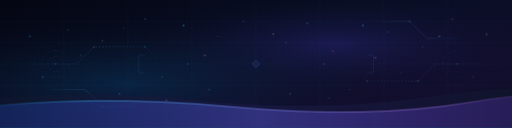
t = 0.00 s
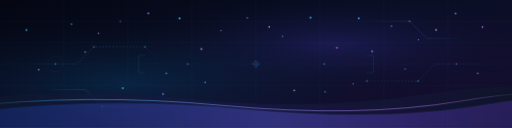
t = 4.50 s
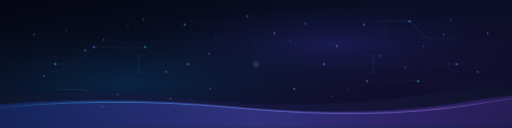
t = 9.00 s

The animated SVG that drew these frames (rendered in a browser with its animation timeline set to each time). Animation: 10 CSS @keyframes rules; frames cover the first 9.00 s, repeats indefinitely.

<svg xmlns="http://www.w3.org/2000/svg" viewBox="0 0 1200 300" width="100%" height="100%">
  <defs>
    <!-- Deep Navy, Blue & Subtle Purple Background Gradients -->
    <linearGradient id="bgGradient" x1="0%" y1="0%" x2="100%" y2="100%">
      <stop offset="0%" stop-color="#040612" />
      <stop offset="40%" stop-color="#090e24" />
      <stop offset="80%" stop-color="#120e2e" />
      <stop offset="100%" stop-color="#080c1a" />
    </linearGradient>

    <radialGradient id="purpleGlow" cx="65%" cy="35%" r="50%">
      <stop offset="0%" stop-color="#4f46e5" stop-opacity="0.22" />
      <stop offset="60%" stop-color="#1e1b4b" stop-opacity="0.08" />
      <stop offset="100%" stop-color="#040612" stop-opacity="0" />
    </radialGradient>

    <radialGradient id="blueGlow" cx="25%" cy="65%" r="55%">
      <stop offset="0%" stop-color="#0284c7" stop-opacity="0.18" />
      <stop offset="60%" stop-color="#0c4a6e" stop-opacity="0.06" />
      <stop offset="100%" stop-color="#040612" stop-opacity="0" />
    </radialGradient>

    <!-- Wave Gradients -->
    <linearGradient id="waveGradDeep" x1="0%" y1="0%" x2="100%" y2="0%">
      <stop offset="0%" stop-color="#0f172a" stop-opacity="0.65" />
      <stop offset="50%" stop-color="#1e1b4b" stop-opacity="0.55" />
      <stop offset="100%" stop-color="#0f172a" stop-opacity="0.7" />
    </linearGradient>

    <linearGradient id="waveGradMid" x1="0%" y1="0%" x2="100%" y2="0%">
      <stop offset="0%" stop-color="#1d4ed8" stop-opacity="0.25" />
      <stop offset="50%" stop-color="#6366f1" stop-opacity="0.35" />
      <stop offset="100%" stop-color="#7c3aed" stop-opacity="0.22" />
    </linearGradient>

    <linearGradient id="waveLineGrad" x1="0%" y1="0%" x2="100%" y2="0%">
      <stop offset="0%" stop-color="#38bdf8" stop-opacity="0" />
      <stop offset="20%" stop-color="#38bdf8" stop-opacity="0.75" />
      <stop offset="50%" stop-color="#818cf8" stop-opacity="0.85" />
      <stop offset="80%" stop-color="#c084fc" stop-opacity="0.7" />
      <stop offset="100%" stop-color="#c084fc" stop-opacity="0" />
    </linearGradient>

    <!-- Circuit Connection Gradient -->
    <linearGradient id="circuitGrad" x1="0%" y1="0%" x2="100%" y2="0%">
      <stop offset="0%" stop-color="#38bdf8" stop-opacity="0.1" />
      <stop offset="50%" stop-color="#818cf8" stop-opacity="0.35" />
      <stop offset="100%" stop-color="#38bdf8" stop-opacity="0.1" />
    </linearGradient>

    <style>
      /* Smooth Looping Flowing Waves */
      .wave-deep {
        animation: flowWaveDeep 14s ease-in-out infinite alternate;
      }
      .wave-mid {
        animation: flowWaveMid 11s ease-in-out infinite alternate;
      }
      .wave-line {
        animation: flowWaveLine 9s ease-in-out infinite alternate;
      }

      @keyframes flowWaveDeep {
        0% { transform: translateX(0px) translateY(0px); }
        50% { transform: translateX(-30px) translateY(-5px); }
        100% { transform: translateX(25px) translateY(4px); }
      }
      @keyframes flowWaveMid {
        0% { transform: translateX(0px) translateY(0px); }
        50% { transform: translateX(35px) translateY(6px); }
        100% { transform: translateX(-25px) translateY(-4px); }
      }
      @keyframes flowWaveLine {
        0% { transform: translateX(0px) translateY(0px); }
        50% { transform: translateX(-20px) translateY(-3px); }
        100% { transform: translateX(20px) translateY(3px); }
      }

      /* Slowly Animated Floating Stars / Particles */
      .particles-1 { animation: floatParticles1 8s ease-in-out infinite alternate; }
      .particles-2 { animation: floatParticles2 11s ease-in-out infinite alternate; }
      .particles-3 { animation: floatParticles3 13s ease-in-out infinite alternate; }
      .particles-4 { animation: floatParticles4 9.5s ease-in-out infinite alternate; }

      @keyframes floatParticles1 {
        0% { transform: translateY(0px) translateX(0px); opacity: 0.25; }
        50% { transform: translateY(-14px) translateX(8px); opacity: 0.85; }
        100% { transform: translateY(3px) translateX(-6px); opacity: 0.3; }
      }
      @keyframes floatParticles2 {
        0% { transform: translateY(0px) translateX(0px); opacity: 0.35; }
        50% { transform: translateY(-18px) translateX(-10px); opacity: 0.9; }
        100% { transform: translateY(4px) translateX(8px); opacity: 0.4; }
      }
      @keyframes floatParticles3 {
        0% { transform: translateY(0px) translateX(0px); opacity: 0.2; }
        50% { transform: translateY(-10px) translateX(12px); opacity: 0.75; }
        100% { transform: translateY(-16px) translateX(4px); opacity: 0.25; }
      }
      @keyframes floatParticles4 {
        0% { transform: translateY(0px) translateX(0px); opacity: 0.3; }
        50% { transform: translateY(-15px) translateX(-8px); opacity: 0.85; }
        100% { transform: translateY(-4px) translateX(10px); opacity: 0.35; }
      }

      /* Subtle Circuit Pulsing Elements */
      .circuit-node {
        animation: pulseNode 4s ease-in-out infinite alternate;
      }
      @keyframes pulseNode {
        0% { opacity: 0.25; r: 2; }
        50% { opacity: 0.85; r: 3.2; }
        100% { opacity: 0.35; r: 2.2; }
      }

      .tech-ring-1 {
        transform-origin: center;
        animation: rotateRing 36s linear infinite;
      }
      .tech-ring-2 {
        transform-origin: center;
        animation: rotateRingRev 28s linear infinite;
      }
      @keyframes rotateRing {
        from { transform: rotate(0deg); }
        to { transform: rotate(360deg); }
      }
      @keyframes rotateRingRev {
        from { transform: rotate(360deg); }
        to { transform: rotate(0deg); }
      }
    </style>
  </defs>

  <!-- Background Base Canvas -->
  <rect width="1200" height="300" fill="url(#bgGradient)" />
  <rect width="1200" height="300" fill="url(#purpleGlow)" />
  <rect width="1200" height="300" fill="url(#blueGlow)" />

  <!-- Subtle Developer / AI Circuit Grid (Very Soft & Clean) -->
  <g opacity="0.06">
    <!-- Horizontal Grid Lines -->
    <line x1="0" y1="50" x2="1200" y2="50" stroke="#38bdf8" stroke-width="1" />
    <line x1="0" y1="100" x2="1200" y2="100" stroke="#38bdf8" stroke-width="1" />
    <line x1="0" y1="150" x2="1200" y2="150" stroke="#38bdf8" stroke-width="1" />
    <line x1="0" y1="200" x2="1200" y2="200" stroke="#38bdf8" stroke-width="1" />
    <line x1="0" y1="250" x2="1200" y2="250" stroke="#38bdf8" stroke-width="1" />

    <!-- Vertical Grid Lines -->
    <line x1="150" y1="0" x2="150" y2="300" stroke="#38bdf8" stroke-width="1" />
    <line x1="300" y1="0" x2="300" y2="300" stroke="#38bdf8" stroke-width="1" />
    <line x1="450" y1="0" x2="450" y2="300" stroke="#38bdf8" stroke-width="1" />
    <line x1="600" y1="0" x2="600" y2="300" stroke="#38bdf8" stroke-width="1" />
    <line x1="750" y1="0" x2="750" y2="300" stroke="#38bdf8" stroke-width="1" />
    <line x1="900" y1="0" x2="900" y2="300" stroke="#38bdf8" stroke-width="1" />
    <line x1="1050" y1="0" x2="1050" y2="300" stroke="#38bdf8" stroke-width="1" />
  </g>

  <!-- Subtle Geometric Circuit Elements -->
  <!-- Left Circuit Nodes & Paths -->
  <g>
    <path d="M 80,150 L 180,150 L 220,110 L 340,110 L 370,140" fill="none" stroke="url(#circuitGrad)" stroke-width="1.2" stroke-dasharray="4 4" />
    <path d="M 120,210 L 200,210 L 240,250 L 320,250" fill="none" stroke="url(#circuitGrad)" stroke-width="1" />
    
    <!-- Left Circuit Tech Rings -->
    <g transform="translate(130, 150)">
      <circle cx="0" cy="0" r="50" fill="none" stroke="#38bdf8" stroke-opacity="0.1" stroke-width="1.2" stroke-dasharray="8 6" class="tech-ring-1" />
      <circle cx="0" cy="0" r="32" fill="none" stroke="#818cf8" stroke-opacity="0.15" stroke-width="1" stroke-dasharray="12 6" class="tech-ring-2" />
      <circle cx="0" cy="0" r="18" fill="none" stroke="#c084fc" stroke-opacity="0.12" stroke-width="1" />
      <circle cx="0" cy="0" r="2.5" fill="#38bdf8" class="circuit-node" />
    </g>

    <circle cx="220" cy="110" r="3" fill="#818cf8" class="circuit-node" />
    <circle cx="340" cy="110" r="2.5" fill="#38bdf8" class="circuit-node" />
    <circle cx="240" cy="250" r="2.2" fill="#c084fc" class="circuit-node" />
  </g>

  <!-- Right Circuit Nodes & Paths -->
  <g>
    <path d="M 1120,150 L 1020,150 L 980,190 L 860,190 L 830,160" fill="none" stroke="url(#circuitGrad)" stroke-width="1.2" stroke-dasharray="4 4" />
    <path d="M 1080,90 L 1000,90 L 960,50 L 880,50" fill="none" stroke="url(#circuitGrad)" stroke-width="1" />

    <!-- Right Circuit Tech Rings -->
    <g transform="translate(1070, 150)">
      <circle cx="0" cy="0" r="50" fill="none" stroke="#818cf8" stroke-opacity="0.1" stroke-width="1.2" stroke-dasharray="10 6" class="tech-ring-2" />
      <circle cx="0" cy="0" r="32" fill="none" stroke="#38bdf8" stroke-opacity="0.15" stroke-width="1" stroke-dasharray="8 6" class="tech-ring-1" />
      <circle cx="0" cy="0" r="18" fill="none" stroke="#a855f7" stroke-opacity="0.12" stroke-width="1" />
      <circle cx="0" cy="0" r="2.5" fill="#818cf8" class="circuit-node" />
    </g>

    <circle cx="980" cy="190" r="3" fill="#38bdf8" class="circuit-node" />
    <circle cx="860" cy="190" r="2.5" fill="#818cf8" class="circuit-node" />
    <circle cx="960" cy="50" r="2.2" fill="#38bdf8" class="circuit-node" />
  </g>

  <!-- Center Minimalist Geometric Accent Lines -->
  <g transform="translate(600, 150)">
    <line x1="-280" y1="0" x2="280" y2="0" stroke="url(#waveLineGrad)" stroke-width="1.2" />
    
    <!-- Central Geometric Node Diamond -->
    <polygon points="-8,0 0,-8 8,0 0,8" fill="none" stroke="#818cf8" stroke-width="1.2" stroke-opacity="0.6" />
    <circle cx="0" cy="0" r="2.5" fill="#38bdf8" class="circuit-node" />
    
    <circle cx="-160" cy="0" r="2.2" fill="#818cf8" class="circuit-node" />
    <circle cx="160" cy="0" r="2.2" fill="#818cf8" class="circuit-node" />
    
    <!-- Minimalist Corner Framing Accents -->
    <path d="M -260,-20 L -275,-20 L -275,20 L -260,20" fill="none" stroke="#38bdf8" stroke-opacity="0.25" stroke-width="1" />
    <path d="M 260,-20 L 275,-20 L 275,20 L 260,20" fill="none" stroke="#38bdf8" stroke-opacity="0.25" stroke-width="1" />
  </g>

  <!-- Flowing Gradient Waves (Bottom Layer) -->
  <g class="wave-deep">
    <path d="M -80,240 Q 180,205 460,235 T 1020,225 T 1280,240 L 1280,300 L -80,300 Z" fill="url(#waveGradDeep)" />
  </g>

  <!-- Flowing Gradient Waves (Mid Layer) -->
  <g class="wave-mid">
    <path d="M -80,255 Q 220,220 540,250 T 1100,240 T 1280,255 L 1280,300 L -80,300 Z" fill="url(#waveGradMid)" />
  </g>

  <!-- Flowing Accent Gradient Wave Line (Front Subtle Crest) -->
  <g class="wave-line">
    <path d="M -80,255 Q 220,220 540,250 T 1100,240 T 1280,255" fill="none" stroke="url(#waveLineGrad)" stroke-width="1.6" />
  </g>

  <!-- Slowly Animated Small Particles / Stars Field -->
  <!-- Particle Group 1 -->
  <g class="particles-1">
    <circle cx="160" cy="70" r="1.8" fill="#38bdf8" />
    <circle cx="340" cy="45" r="2.2" fill="#818cf8" />
    <circle cx="510" cy="85" r="1.6" fill="#c084fc" />
    <circle cx="720" cy="55" r="2.4" fill="#38bdf8" />
    <circle cx="910" cy="75" r="1.8" fill="#818cf8" />
    <circle cx="1060" cy="45" r="2" fill="#c084fc" />
    <circle cx="280" cy="220" r="2.2" fill="#38bdf8" />
    <circle cx="820" cy="210" r="1.6" fill="#818cf8" />
  </g>

  <!-- Particle Group 2 -->
  <g class="particles-2">
    <circle cx="100" cy="180" r="2" fill="#818cf8" />
    <circle cx="240" cy="95" r="1.6" fill="#c084fc" />
    <circle cx="430" cy="60" r="2.5" fill="#38bdf8" />
    <circle cx="640" cy="80" r="1.8" fill="#e0e7ff" />
    <circle cx="850" cy="60" r="2.2" fill="#38bdf8" />
    <circle cx="990" cy="110" r="1.6" fill="#818cf8" />
    <circle cx="1140" cy="80" r="2" fill="#c084fc" />
    <circle cx="490" cy="210" r="1.8" fill="#38bdf8" />
  </g>

  <!-- Particle Group 3 -->
  <g class="particles-3">
    <circle cx="190" cy="130" r="1.6" fill="#e0e7ff" />
    <circle cx="380" cy="180" r="2.2" fill="#38bdf8" />
    <circle cx="570" cy="50" r="2" fill="#818cf8" />
    <circle cx="780" cy="120" r="2.4" fill="#c084fc" />
    <circle cx="940" cy="170" r="1.6" fill="#38bdf8" />
    <circle cx="1110" cy="180" r="2.2" fill="#818cf8" />
    <circle cx="680" cy="220" r="1.8" fill="#e0e7ff" />
  </g>

  <!-- Particle Group 4 -->
  <g class="particles-4">
    <circle cx="70" cy="85" r="2.2" fill="#38bdf8" />
    <circle cx="290" cy="65" r="1.6" fill="#818cf8" />
    <circle cx="480" cy="130" r="2.4" fill="#c084fc" />
    <circle cx="670" cy="100" r="1.6" fill="#38bdf8" />
    <circle cx="880" cy="135" r="2.2" fill="#818cf8" />
    <circle cx="1030" cy="85" r="1.8" fill="#e0e7ff" />
    <circle cx="390" cy="235" r="2" fill="#c084fc" />
    <circle cx="770" cy="230" r="1.6" fill="#38bdf8" />
  </g>

  <!-- Bottom Edge Accent Baseline -->
  <line x1="0" y1="299" x2="1200" y2="299" stroke="#38bdf8" stroke-opacity="0.18" stroke-width="1" />
</svg>
